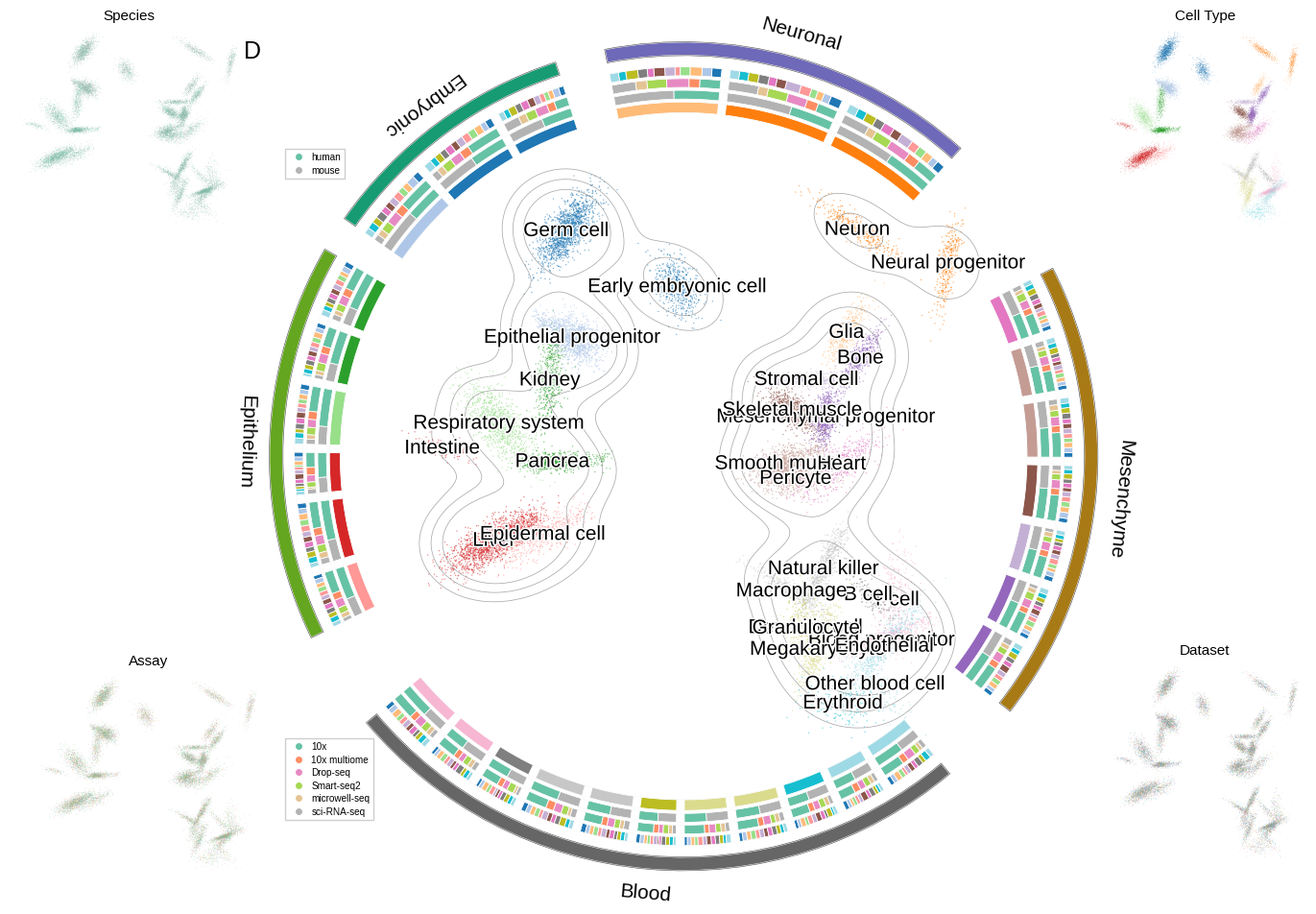

Write the Python code that produced this figure.
"""
Atlas-style plot1cell figure with original plot1cell-like metadata rings.

This module provides:
1. plot1cell_atlas_meta_rings:
   Main function for an AnnData object. It draws:
   - central UMAP/t-SNE scatter
   - KDE contour
   - cell labels
   - multi-layer metadata rings, plot1cell-style
   - outer major-class arcs
   - optional inset UMAPs
   - non-overlapping legends

2. simulate_atlas_anndata:
   A small helper to generate an AnnData-like simulated dataset for testing.

Expected AnnData fields:
    adata.obsm[basis]                  # 2D coordinates, e.g. X_umap
    adata.obs[clusters]                # cell-type / fine cluster
    adata.obs[supergroup]              # major class / coarse group
    adata.obs[meta_rings columns]      # metadata shown as circular rings
    adata.obs[inset_cols columns]      # metadata shown as inset UMAPs

Example:
    fig, ax, df = plot1cell_atlas_meta_rings(
        adata,
        clusters="cell_type",
        supergroup="major_class",
        basis="X_umap",
        meta_rings=("cell_type", "species", "assay", "dataset"),
        inset_cols=("species", "assay", "cell_type", "dataset"),
        font_family="Arial",
    )
    fig.savefig("atlas_plot.pdf", bbox_inches="tight")
"""

from __future__ import annotations

import warnings
from typing import Mapping, Optional, Sequence, Tuple, Union

import numpy as np
import pandas as pd
import matplotlib.pyplot as plt
from matplotlib.axes import Axes
from matplotlib.figure import Figure
from matplotlib.patches import Wedge
from matplotlib import font_manager
import matplotlib.patheffects as pe
from scipy.stats import gaussian_kde


# ---------------------------------------------------------------------
# Small AnnData-like container for simulation/testing only
# ---------------------------------------------------------------------
class MockAnnData:
    """Minimal AnnData-like container used by simulate_atlas_anndata."""

    def __init__(self, obs: pd.DataFrame, obsm: Optional[dict] = None, uns: Optional[dict] = None):
        self.obs = obs
        self.obsm = obsm or {}
        self.uns = uns or {}
        self.obs_names = obs.index.astype(str)


# ---------------------------------------------------------------------
# Font and plotting helpers
# ---------------------------------------------------------------------
def set_preferred_font(font_family: Union[str, Sequence[str]] = "Arial") -> str:
    """
    Set a preferred sans-serif font.

    In many Linux environments Arial is not installed. This function tries:
    requested font -> Arimo -> Liberation Sans -> DejaVu Sans.

    Returns the actual first available font name.
    """
    if isinstance(font_family, str):
        requested = [font_family]
    else:
        requested = list(font_family)

    fallback = ["Arimo", "Liberation Sans", "DejaVu Sans"]
    candidates = requested + [x for x in fallback if x not in requested]
    available = {f.name for f in font_manager.fontManager.ttflist}

    chosen = None
    for name in candidates:
        if name in available:
            chosen = name
            break
    if chosen is None:
        chosen = "DejaVu Sans"

    plt.rcParams["font.family"] = chosen
    # Keep text editable in vector files.
    plt.rcParams["pdf.fonttype"] = 42
    plt.rcParams["ps.fonttype"] = 42
    plt.rcParams["svg.fonttype"] = "none"
    return chosen


def _as_str_series(s: pd.Series) -> pd.Series:
    return s.astype(str)


def _levels(series: pd.Series, explicit_order: Optional[Sequence] = None) -> list[str]:
    if explicit_order is not None:
        return [str(x) for x in explicit_order]
    if isinstance(series.dtype, pd.CategoricalDtype):
        return [str(x) for x in series.cat.categories]
    return list(pd.Series(series.astype(str)).drop_duplicates())


def _transform_coordinates(v: np.ndarray, zoom: float) -> np.ndarray:
    """Same idea as plot1cell: center one axis and scale independently."""
    lo, hi = float(np.min(v)), float(np.max(v))
    centred = v - 0.5 * (lo + hi)
    m = float(np.max(np.abs(centred))) or 1.0
    return centred * zoom / m


def _resolve_palette(n: int, palette=None) -> list:
    if palette is None:
        cmap = plt.get_cmap("tab20" if n <= 20 else "gist_ncar", n)
        return [cmap(i) for i in range(n)]
    if isinstance(palette, str):
        cmap = plt.get_cmap(palette, n)
        return [cmap(i) for i in range(n)]
    palette = list(palette)
    if len(palette) == 0:
        raise ValueError("palette cannot be empty")
    return [palette[i % len(palette)] for i in range(n)]


def _palette_for(
    levels: Sequence[str],
    palette=None,
    adata=None,
    key: Optional[str] = None,
    fallback: str = "tab20",
) -> dict[str, object]:
    levels = [str(x) for x in levels]

    if isinstance(palette, Mapping):
        return {str(k): v for k, v in palette.items()}

    if palette is not None:
        colors = _resolve_palette(len(levels), palette)
        return dict(zip(levels, colors))

    if adata is not None and key is not None and hasattr(adata, "uns"):
        uns_key = f"{key}_colors"
        if uns_key in adata.uns:
            stored = list(adata.uns[uns_key])
            if len(stored) >= len(levels):
                return dict(zip(levels, stored[: len(levels)]))

    colors = _resolve_palette(len(levels), fallback)
    return dict(zip(levels, colors))


def _run_length(vals: np.ndarray):
    vals = np.asarray(vals)
    if len(vals) == 0:
        return np.array([]), np.array([]), np.array([])
    change = np.concatenate([[True], vals[1:] != vals[:-1]])
    starts = np.flatnonzero(change)
    lengths = np.diff(np.concatenate([starts, [len(vals)]]))
    values = vals[starts]
    return starts, lengths, values


def _draw_wedge(
    ax: Axes,
    r: float,
    theta1: float,
    theta2: float,
    width: float,
    facecolor,
    *,
    edgecolor: str = "white",
    linewidth: float = 0.6,
    zorder: float = 4,
):
    ax.add_patch(
        Wedge(
            (0, 0),
            r,
            theta1,
            theta2,
            width=width,
            facecolor=facecolor,
            edgecolor=edgecolor,
            linewidth=linewidth,
            joinstyle="miter",
            zorder=zorder,
        )
    )


def _add_arc_label(
    ax: Axes,
    text: str,
    angle_deg: float,
    radius: float,
    *,
    fontsize: float = 15,
    fontweight: str = "normal",
    zorder: float = 10,
):
    rad = np.deg2rad(angle_deg)
    x = radius * np.cos(rad)
    y = radius * np.sin(rad)
    rot = angle_deg - 90
    if 90 < (angle_deg % 360) < 270:
        rot += 180
    ax.text(
        x,
        y,
        str(text),
        ha="center",
        va="center",
        rotation=rot,
        rotation_mode="anchor",
        fontsize=fontsize,
        fontweight=fontweight,
        zorder=zorder,
    )


def _auto_major_arc_ranges(groups: Sequence[str]) -> dict[str, Tuple[float, float]]:
    """
    Reasonable default positions for common atlas groups.
    For unknown groups, distribute arcs around the circle.
    """
    groups = [str(g) for g in groups]

    canonical = {
        "Embryonic": (108, 145),
        "Neuronal": (48, 101),
        "Epithelium": (150, 206),
        "Mesenchyme": (-38, 27),
        "Blood": (220, 310),
    }
    if all(g in canonical for g in groups):
        return {g: canonical[g] for g in groups}

    # Generic fallback: distribute group arcs evenly with gaps.
    gap = 10.0
    usable = 360.0 - gap * len(groups)
    width = usable / max(len(groups), 1)
    out = {}
    cur = 90.0
    for g in groups:
        out[g] = (cur, cur + width)
        cur += width + gap
    return out


def _add_umap_inset(
    fig: Figure,
    df: pd.DataFrame,
    col: str,
    rect: Sequence[float],
    title: str,
    *,
    levels: Optional[Sequence[str]] = None,
    palette=None,
    point_size: float = 0.13,
    alpha: float = 0.80,
    show_legend: bool = False,
    legend_bbox: Optional[Tuple[float, float]] = None,
    legend_loc: str = "center left",
    legend_ncol: int = 1,
):
    ax = fig.add_axes(rect)
    if levels is None:
        levels = _levels(df[col])
    levels = [str(x) for x in levels]
    colors = _palette_for(levels, palette, key=col, fallback="tab20")
    vals = df[col].astype(str).to_numpy()

    ax.scatter(
        df["x"],
        df["y"],
        s=point_size,
        c=[colors[v] for v in vals],
        alpha=alpha,
        linewidths=0,
        rasterized=True,
    )
    ax.set_axis_off()
    ax.set_title(title, fontsize=11, pad=2)

    if show_legend:
        handles = [
            plt.Line2D(
                [],
                [],
                marker="o",
                linestyle="",
                markersize=5,
                markerfacecolor=colors[str(l)],
                markeredgecolor="none",
                label=str(l),
            )
            for l in levels
        ]
        kwargs = dict(
            handles=handles,
            frameon=True,
            fancybox=False,
            framealpha=0.94,
            facecolor="white",
            edgecolor="#cccccc",
            fontsize=7.2,
            loc=legend_loc,
            borderaxespad=0.2,
            handletextpad=0.35,
            labelspacing=0.35,
            ncol=legend_ncol,
            columnspacing=0.75,
        )
        if legend_bbox is not None:
            kwargs["bbox_to_anchor"] = legend_bbox
        leg = ax.legend(**kwargs)
        leg.set_zorder(30)
    return ax


def _make_custom_legend(
    fig: Figure,
    labels: Sequence[str],
    colors: Mapping[str, object],
    rect: Sequence[float],
    *,
    title: Optional[str] = None,
    ncol: int = 1,
    fontsize: float = 7.2,
):
    """Dedicated legend axes; useful to avoid legend-over-inset overlap."""
    ax = fig.add_axes(rect)
    ax.set_axis_off()
    if title:
        ax.text(0, 1.0, title, fontsize=9, va="top", ha="left")

    handles = [
        plt.Line2D(
            [],
            [],
            marker="o",
            linestyle="",
            markersize=5,
            markerfacecolor=colors[str(l)],
            markeredgecolor="none",
            label=str(l),
        )
        for l in labels
    ]
    leg = ax.legend(
        handles=handles,
        frameon=True,
        fancybox=False,
        framealpha=0.94,
        facecolor="white",
        edgecolor="#cccccc",
        fontsize=fontsize,
        loc="upper left",
        bbox_to_anchor=(0, 0.86),
        borderaxespad=0,
        handletextpad=0.35,
        labelspacing=0.35,
        ncol=ncol,
        columnspacing=0.8,
    )
    leg.set_zorder(30)
    return ax


# ---------------------------------------------------------------------
# Main function
# ---------------------------------------------------------------------
def plot1cell_atlas_meta_rings(
    adata,
    *,
    clusters: str = "cell_type",
    supergroup: str = "major_class",
    basis: str = "X_umap",
    meta_rings: Sequence[str] = ("cell_type", "species", "assay", "dataset"),
    inset_cols: Sequence[str] = ("species", "assay", "cell_type", "dataset"),
    cluster_order: Optional[Sequence[str]] = None,
    supergroup_order: Optional[Sequence[str]] = None,
    major_arc_ranges: Optional[Mapping[str, Tuple[float, float]]] = None,
    label_subset: Optional[Sequence[str]] = None,
    label_min_cells: Optional[int] = None,
    show_labels: bool = True,
    coord_scale: float = 0.82,
    point_size: float = 0.95,
    point_alpha: float = 0.58,
    kde_levels: Optional[Sequence[float]] = (0.10, 0.18, 0.29),
    kde_color: str = "#8a8a8a",
    kde_linewidth: float = 0.55,
    kde_alpha: float = 0.72,
    kde_n: int = 230,
    # ring geometry
    ring_inner_radius: float = 1.000,
    ring_widths: Optional[Mapping[str, float]] = None,
    ring_gap: float = 0.008,
    ring_edgecolor: str = "white",
    ring_linewidth: float = 0.60,
    outer_major_gap: float = 0.033,
    outer_major_width: float = 0.040,
    outer_major_label_pad: float = 0.070,
    group_gap_deg: float = 1.25,
    # palettes
    cluster_palette=None,
    supergroup_palette=None,
    ring_palettes: Optional[Mapping[str, object]] = None,
    inset_palettes: Optional[Mapping[str, object]] = None,
    # layout
    figsize: Tuple[float, float] = (14.2, 11.3),
    main_ax_rect: Sequence[float] = (0.175, 0.075, 0.675, 0.84),
    outer_xlim: Tuple[float, float] = (-1.34, 1.34),
    outer_ylim: Tuple[float, float] = (-1.26, 1.26),
    inset_layout: Optional[Mapping[str, Sequence[float]]] = None,
    show_inset_legends: Optional[Mapping[str, bool]] = None,
    dedicated_legend_layout: Optional[Mapping[str, Sequence[float]]] = None,
    panel_label: Optional[str] = "D",
    font_family: Union[str, Sequence[str]] = "Arial",
    show: bool = True,
    return_data: bool = True,
):
    """
    Draw an atlas-style plot1cell figure with original plot1cell-like inner metadata rings.

    Parameters
    ----------
    adata
        AnnData-like object with .obs and .obsm.
    clusters
        Fine-level cluster/cell-type column in adata.obs.
    supergroup
        Coarse-level group column in adata.obs.
    basis
        Coordinate key in adata.obsm.
    meta_rings
        Metadata columns drawn as circular rings. By default:
        cell_type, species, assay, dataset.
    inset_cols
        Metadata columns shown as small inset UMAPs.
    major_arc_ranges
        Optional manual arc ranges for each supergroup, e.g.
        {"Embryonic": (108,145), "Neuronal": (48,101), ...}
    ring_palettes
        Optional dict mapping ring column -> palette or {level: color}.
    inset_palettes
        Optional dict mapping inset column -> palette or {level: color}.
    font_family
        Uses Arial if installed; otherwise falls back to Arimo/Liberation Sans/DejaVu Sans.

    Returns
    -------
    fig, ax, df
        If return_data=True.
    fig, ax
        If return_data=False.
    """
    set_preferred_font(font_family)

    # Validate input
    if basis not in adata.obsm:
        raise KeyError(f"{basis!r} not found in adata.obsm")
    for col in {clusters, supergroup, *meta_rings, *inset_cols}:
        if col not in adata.obs:
            raise KeyError(f"{col!r} not found in adata.obs")

    df = adata.obs.copy()
    xy = np.asarray(adata.obsm[basis])[:, :2]
    df["x"] = _transform_coordinates(xy[:, 0], coord_scale)
    df["y"] = _transform_coordinates(xy[:, 1], coord_scale)

    cluster_levels = _levels(df[clusters], cluster_order)
    super_levels = _levels(df[supergroup], supergroup_order)

    # cluster -> supergroup mapping
    c2g_df = (
        df[[clusters, supergroup]]
        .assign(**{clusters: df[clusters].astype(str), supergroup: df[supergroup].astype(str)})
        .drop_duplicates()
    )
    n_group_per_cluster = c2g_df.groupby(clusters)[supergroup].nunique()
    bad = n_group_per_cluster[n_group_per_cluster > 1]
    if len(bad) > 0:
        raise ValueError(
            "Each cluster must map to a single supergroup. "
            f"Problematic clusters include: {', '.join(map(str, bad.index[:10]))}"
        )
    cluster_to_group = dict(zip(c2g_df[clusters], c2g_df[supergroup]))

    # Sort cluster order by supergroup, preserving user/categorical order inside group.
    group_rank = {str(g): i for i, g in enumerate(super_levels)}
    old_rank = {str(c): i for i, c in enumerate(cluster_levels)}
    cluster_levels = sorted(
        [str(c) for c in cluster_levels],
        key=lambda c: (group_rank.get(cluster_to_group.get(c), 999), old_rank.get(c, 999)),
    )

    if major_arc_ranges is None:
        major_arc_ranges = _auto_major_arc_ranges(super_levels)
    else:
        major_arc_ranges = {str(k): tuple(v) for k, v in major_arc_ranges.items()}

    missing = [g for g in super_levels if str(g) not in major_arc_ranges]
    if missing:
        raise ValueError(f"major_arc_ranges missing supergroups: {missing}")

    # Palettes
    cluster_colors = _palette_for(
        cluster_levels, cluster_palette, adata, clusters, fallback="tab20"
    )

    if supergroup_palette is None:
        canonical_major_colors = {
            "Embryonic": "#179b73",
            "Neuronal": "#6e69b8",
            "Epithelium": "#64a61f",
            "Mesenchyme": "#a87a16",
            "Blood": "#666666",
        }
        if all(str(g) in canonical_major_colors for g in super_levels):
            super_colors = {str(g): canonical_major_colors[str(g)] for g in super_levels}
        else:
            super_colors = _palette_for(super_levels, "Dark2", adata, supergroup, fallback="Dark2")
    else:
        super_colors = _palette_for(super_levels, supergroup_palette, adata, supergroup, fallback="Dark2")

    ring_palettes = dict(ring_palettes or {})
    inset_palettes = dict(inset_palettes or {})

    ring_color_maps: dict[str, dict[str, object]] = {}
    for ring in meta_rings:
        levels = _levels(df[ring])
        if ring == clusters and ring not in ring_palettes:
            ring_color_maps[ring] = cluster_colors
        else:
            ring_color_maps[ring] = _palette_for(
                levels,
                ring_palettes.get(ring, None),
                adata,
                ring,
                fallback="Set2" if ring in ("assay", "species") else "tab20",
            )

    # Allocate fine cluster arcs inside each supergroup arc.
    counts = df[clusters].astype(str).value_counts().reindex(cluster_levels).fillna(0).astype(int)
    cluster_arcs: dict[str, Tuple[float, float]] = {}
    for g in super_levels:
        g = str(g)
        cts = [c for c in cluster_levels if cluster_to_group.get(c) == g]
        if not cts:
            continue
        a0, a1 = major_arc_ranges[g]
        usable = (a1 - a0) - group_gap_deg * (len(cts) - 1)
        if usable <= 0:
            raise ValueError(f"Arc for {g!r} is too small for {len(cts)} clusters.")
        weights = np.log10(np.maximum(counts[cts].to_numpy(), 2))
        widths = weights / weights.sum() * usable
        cur = a0
        for ct, ww in zip(cts, widths):
            cluster_arcs[ct] = (cur, cur + float(ww))
            cur += float(ww) + group_gap_deg

    # Ring geometry
    if ring_widths is None:
        ring_widths = {}
    ring_bounds: dict[str, Tuple[float, float]] = {}
    r0 = ring_inner_radius
    for ring in meta_rings:
        w = float(ring_widths.get(ring, 0.032 if ring == clusters else 0.026))
        ring_bounds[ring] = (r0, r0 + w)
        r0 = r0 + w + ring_gap

    meta_outer = r0 - ring_gap
    major_r0 = meta_outer + outer_major_gap
    major_r1 = major_r0 + outer_major_width
    major_label_r = major_r1 + outer_major_label_pad

    # Figure and main axis
    fig = plt.figure(figsize=figsize)
    ax = fig.add_axes(main_ax_rect)
    ax.set_aspect("equal")
    ax.set_axis_off()
    ax.set_xlim(*outer_xlim)
    ax.set_ylim(*outer_ylim)

    if panel_label:
        ax.text(outer_xlim[0] + 0.06, outer_ylim[1] - 0.08, panel_label, fontsize=18, ha="left", va="center")

    # Main scatter
    vals = df[clusters].astype(str).to_numpy()
    ax.scatter(
        df["x"],
        df["y"],
        s=point_size,
        c=[cluster_colors[v] for v in vals],
        alpha=point_alpha,
        linewidths=0,
        rasterized=True,
        zorder=2,
    )

    # KDE contour
    if kde_levels is not None and len(df) >= 10:
        try:
            kde = gaussian_kde(np.vstack([df["x"].to_numpy(), df["y"].to_numpy()]))
            lim = coord_scale * 1.07
            gx, gy = np.mgrid[-lim:lim:complex(kde_n), -lim:lim:complex(kde_n)]
            zz = kde(np.vstack([gx.ravel(), gy.ravel()])).reshape(gx.shape)
            zz = zz / (zz.max() + 1e-12)
            ax.contour(
                gx,
                gy,
                zz,
                levels=sorted(kde_levels),
                colors=kde_color,
                linewidths=kde_linewidth,
                alpha=kde_alpha,
                zorder=3,
            )
        except Exception as exc:
            warnings.warn(f"KDE skipped: {exc}", stacklevel=2)

    # Dashed supergroup boundary lines
    # for g in super_levels:
    #     a0, a1 = major_arc_ranges[str(g)]
    #     for ang in (a0, a1):
    #         rr = np.deg2rad(ang)
    #         ax.plot(
    #             [0.12 * np.cos(rr), (ring_inner_radius + 0.01) * np.cos(rr)],
    #             [0.12 * np.sin(rr), (ring_inner_radius + 0.01) * np.sin(rr)],
    #             linestyle=(0, (4.2, 4.2)),
    #             color="black",
    #             lw=0.85,
    #             alpha=0.78,
    #             zorder=1,
    #         )

    # Metadata rings
    for ring in meta_rings:
        rr0, rr1 = ring_bounds[ring]
        cmap = ring_color_maps[ring]

        for ct in cluster_levels:
            a0, a1 = cluster_arcs[ct]
            sub = df[df[clusters].astype(str) == ct]
            if len(sub) == 0:
                continue

            if ring == clusters:
                _draw_wedge(
                    ax,
                    rr1,
                    a0,
                    a1,
                    rr1 - rr0,
                    cmap[ct],
                    edgecolor=ring_edgecolor,
                    linewidth=ring_linewidth + 0.10,
                    zorder=5,
                )
            else:
                # plot1cell-like behavior: sort metadata within each fine-cluster sector
                sub = sub.sort_values(ring)
                arr = sub[ring].astype(str).to_numpy()
                _, lengths, values = _run_length(arr)
                total = len(sub)
                cur = 0
                for ln, val in zip(lengths, values):
                    aa0 = a0 + (cur / total) * (a1 - a0)
                    aa1 = a0 + ((cur + ln) / total) * (a1 - a0)
                    _draw_wedge(
                        ax,
                        rr1,
                        aa0,
                        aa1,
                        rr1 - rr0,
                        cmap[str(val)],
                        edgecolor=ring_edgecolor,
                        linewidth=ring_linewidth,
                        zorder=5,
                    )
                    cur += ln

    # Subtle ring outlines per group range
    for rr0, rr1 in ring_bounds.values():
        for rr in (rr0, rr1):
            for g in super_levels:
                a0, a1 = major_arc_ranges[str(g)]
                theta = np.linspace(np.deg2rad(a0), np.deg2rad(a1), 120)
                ax.plot(rr * np.cos(theta), rr * np.sin(theta), color="#f6f6f6", lw=0.35, zorder=6)

    # Outer major arcs
    for g in super_levels:
        g = str(g)
        a0, a1 = major_arc_ranges[g]
        _draw_wedge(
            ax,
            major_r1,
            a0,
            a1,
            major_r1 - major_r0,
            super_colors[g],
            edgecolor="white",
            linewidth=1.1,
            zorder=7,
        )
        ax.add_patch(
            Wedge(
                (0, 0),
                major_r1,
                a0,
                a1,
                width=major_r1 - major_r0,
                facecolor="none",
                edgecolor="#555555",
                linewidth=0.45,
                zorder=8,
            )
        )
        _add_arc_label(ax, g, 0.5 * (a0 + a1), major_label_r, fontsize=15)

    # Labels
    if show_labels:
        if label_subset is not None:
            label_levels = [str(x) for x in label_subset]
        elif label_min_cells is not None:
            label_levels = [ct for ct in cluster_levels if counts.get(ct, 0) >= label_min_cells]
        else:
            label_levels = cluster_levels

        for ct in label_levels:
            sub = df[df[clusters].astype(str) == ct]
            if len(sub) == 0:
                continue
            ax.text(
                sub["x"].median(),
                sub["y"].median(),
                str(ct),
                ha="center",
                va="center",
                fontsize=15,
                color="black",
                path_effects=[pe.withStroke(linewidth=2.2, foreground="white")],
                zorder=9,
            )

    # Insets
    if inset_layout is None:
        inset_layout = {
            "species": (0.018, 0.700, 0.175, 0.195),
            "assay": (0.032, 0.105, 0.175, 0.195),
            "cell_type": (0.820, 0.700, 0.150, 0.195),
            "dataset": (0.820, 0.115, 0.150, 0.195),
        }
    if show_inset_legends is None:
        show_inset_legends = {col: False for col in inset_cols}

    for col in inset_cols:
        if col not in inset_layout:
            continue
        levels = _levels(df[col])
        pal = inset_palettes.get(col, ring_color_maps.get(col, None))
        _add_umap_inset(
            fig,
            df,
            col,
            inset_layout[col],
            col.replace("_", " ").title(),
            levels=levels,
            palette=pal,
            show_legend=bool(show_inset_legends.get(col, False)),
        )

    # Dedicated legends for small metadata columns, avoiding overlap.
    if dedicated_legend_layout is None:
        dedicated_legend_layout = {
            "species": (0.220, 0.710, 0.080, 0.080),
            "assay": (0.220, 0.115, 0.125, 0.140),
        }

    for col, rect in dedicated_legend_layout.items():
        if col not in df.columns:
            continue
        # Prefer ring colors; fall back to inset_palettes / adata.uns so
        # inset-only columns (e.g. Disease_Status) can still get a legend.
        if col in ring_color_maps:
            cmap = ring_color_maps[col]
        else:
            levels = _levels(df[col])
            cmap = _palette_for(
                levels,
                inset_palettes.get(col, None),
                adata,
                col,
                fallback="tab20",
            )
        _make_custom_legend(
            fig,
            _levels(df[col]),
            cmap,
            rect,
            title=None,
            ncol=1,
            fontsize=7.2,
        )

    if show:
        plt.show()

    if return_data:
        return fig, ax, df
    return fig, ax


# ---------------------------------------------------------------------
# Simulation helper
# ---------------------------------------------------------------------
def simulate_atlas_anndata(n_cells: int = 18000, random_state: int = 11) -> MockAnnData:
    """
    Generate a simulated atlas-like AnnData object for testing the plotting function.
    """
    rng = np.random.default_rng(random_state)

    major_to_celltypes = {
        "Embryonic": ["Early embryonic cell", "Germ cell", "Epithelial progenitor"],
        "Neuronal": ["Neural progenitor", "Neuron", "Glia"],
        "Epithelium": ["Pancrea", "Kidney", "Respiratory system", "Intestine", "Liver", "Epidermal cell"],
        "Mesenchyme": [
            "Mesenchymal progenitor",
            "Bone",
            "Stromal cell",
            "Skeletal muscle",
            "Smooth muscle",
            "Pericyte",
            "Heart",
        ],
        "Blood": [
            "Blood progenitor",
            "T cell",
            "B cell",
            "Natural killer",
            "Macrophage",
            "Dendritic cell",
            "Granulocyte",
            "Megakaryocyte",
            "Erythroid",
            "Other blood cell",
            "Endothelial",
        ],
    }

    major_centers = {
        "Embryonic": (-1.2, 1.25),
        "Neuronal": (1.25, 1.35),
        "Epithelium": (-1.9, 0.0),
        "Mesenchyme": (0.65, 0.2),
        "Blood": (0.9, -1.35),
    }

    all_ct = [ct for cts in major_to_celltypes.values() for ct in cts]
    raw_sizes = rng.lognormal(mean=0.0, sigma=0.75, size=len(all_ct))
    raw_sizes = raw_sizes / raw_sizes.sum()
    sizes = np.maximum(80, np.round(raw_sizes * n_cells).astype(int))
    sizes[np.argmax(sizes)] += n_cells - sizes.sum()

    species_levels = ["human", "mouse"]
    assay_levels = ["10x", "10x multiome", "Drop-seq", "Smart-seq2", "microwell-seq", "sci-RNA-seq"]
    dataset_levels = [f"Dataset {i}" for i in range(1, 13)]

    rows = []
    xy = []
    ct_i = 0
    for major, cts in major_to_celltypes.items():
        mx, my = major_centers[major]
        local_angles = np.linspace(0, 2 * np.pi, len(cts), endpoint=False)
        local_angles += rng.normal(0, 0.15, size=len(cts))

        for j, ct in enumerate(cts):
            n = int(sizes[ct_i])
            ct_i += 1

            radius = rng.uniform(0.18, 0.65)
            cx = mx + radius * np.cos(local_angles[j]) + rng.normal(0, 0.08)
            cy = my + radius * np.sin(local_angles[j]) + rng.normal(0, 0.08)

            theta = rng.uniform(0, np.pi)
            major_axis = rng.uniform(0.10, 0.24)
            minor_axis = rng.uniform(0.025, 0.09)
            R = np.array([[np.cos(theta), -np.sin(theta)], [np.sin(theta), np.cos(theta)]])
            cov = R @ np.diag([major_axis**2, minor_axis**2]) @ R.T

            pts = rng.multivariate_normal([cx, cy], cov, size=n)
            if n > 250 and rng.random() < 0.55:
                m = max(30, n // 5)
                tail_dir = np.array([np.cos(theta), np.sin(theta)])
                t = rng.uniform(0, 1.4, size=m)[:, None]
                pts[:m] = (
                    np.array([cx, cy])
                    + t * tail_dir * rng.uniform(0.18, 0.45)
                    + rng.normal(0, 0.04, size=(m, 2))
                )

            xy.append(pts)

            for _ in range(n):
                if major in ["Embryonic", "Neuronal"]:
                    species = rng.choice(species_levels, p=[0.45, 0.55])
                elif major == "Epithelium":
                    species = rng.choice(species_levels, p=[0.65, 0.35])
                else:
                    species = rng.choice(species_levels, p=[0.55, 0.45])

                if ct in ["Neuron", "Glia", "Neural progenitor", "Early embryonic cell"]:
                    assay = rng.choice(assay_levels, p=[0.20, 0.10, 0.18, 0.18, 0.10, 0.24])
                else:
                    assay = rng.choice(assay_levels, p=[0.43, 0.12, 0.16, 0.12, 0.08, 0.09])

                dataset = rng.choice(dataset_levels)
                rows.append(
                    {
                        "cell_type": ct,
                        "major_class": major,
                        "species": species,
                        "assay": assay,
                        "dataset": dataset,
                    }
                )

    xy = np.vstack(xy)
    obs = pd.DataFrame(rows, index=[f"cell_{i:05d}" for i in range(len(rows))])

    obs["cell_type"] = pd.Categorical(obs["cell_type"], categories=all_ct, ordered=True)
    obs["major_class"] = pd.Categorical(obs["major_class"], categories=list(major_to_celltypes.keys()), ordered=True)
    obs["species"] = pd.Categorical(obs["species"], categories=species_levels, ordered=True)
    obs["assay"] = pd.Categorical(obs["assay"], categories=assay_levels, ordered=True)
    obs["dataset"] = pd.Categorical(obs["dataset"], categories=dataset_levels, ordered=True)

    return MockAnnData(obs=obs, obsm={"X_umap": xy}, uns={})


if __name__ == "__main__":
    # Quick demo:
    adata = simulate_atlas_anndata(n_cells=18000, random_state=11)
    fig, ax, df = plot1cell_atlas_meta_rings(adata, show=True)
    fig.savefig("plot1cell_atlas_meta_rings_demo.png", dpi=300, bbox_inches="tight")
